5-way image classification set "data_for_modeling" from GitHub (zach-merritt/weedeater); label vocabulary: dirt, marigold, morning glory, pea, radish.

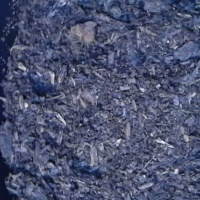
Label: dirt

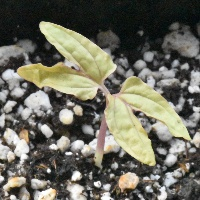
Label: morning glory

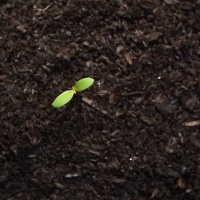
Label: marigold

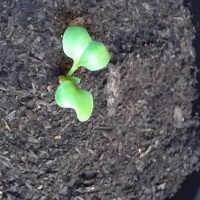
Label: radish

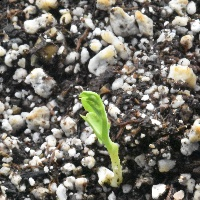
Label: pea

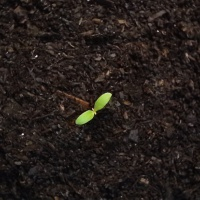
Label: marigold
